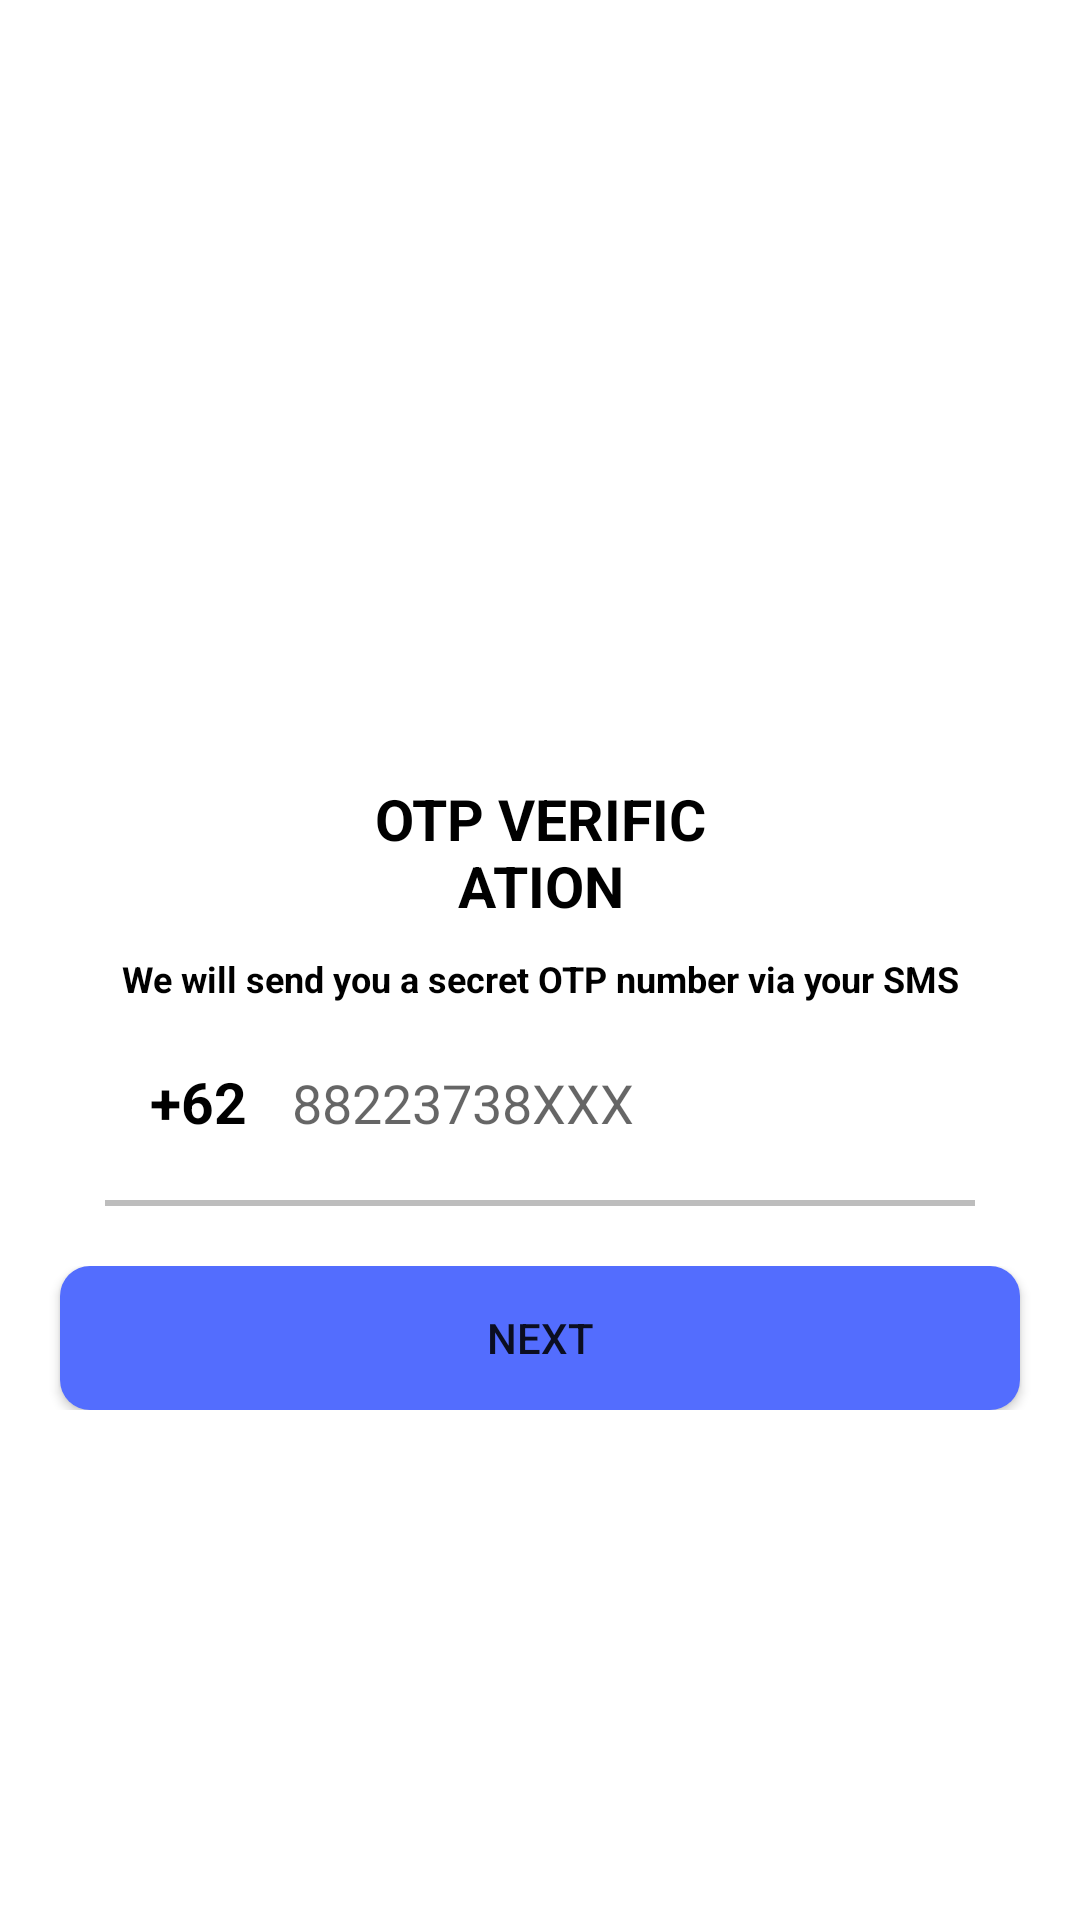

The Android layout XML behind this screen, and the referenced resources:
<!-- AndroidManifest.xml: application theme Theme.LearnAuthFirebase -->
<!-- res/layout/activity_android_otpactivity.xml -->
<?xml version="1.0" encoding="utf-8"?>
<ScrollView xmlns:android="http://schemas.android.com/apk/res/android"
    xmlns:app="http://schemas.android.com/apk/res-auto"
    xmlns:tools="http://schemas.android.com/tools"
    android:layout_width="match_parent"
    android:layout_height="match_parent"
    android:background="@color/white"
    android:fillViewport="true"
    tools:context=".AndroidOTPActivity">

    <LinearLayout
        android:layout_width="match_parent"
        android:layout_height="wrap_content"
        android:gravity="center_horizontal"
        android:orientation="vertical">

        <ImageView
            android:layout_width="120dp"
            android:layout_height="120dp"
            android:layout_marginTop="120dp"
            android:src="@drawable/send" />

        <TextView
            android:layout_width="match_parent"
            android:layout_height="wrap_content"
            android:layout_marginHorizontal="120dp"
            android:layout_marginTop="20dp"
            android:text="OTP VERIFICATION"
            android:textColor="@color/black"
            android:textAlignment="center"
            android:textSize="19sp"
            android:textStyle="bold" />
        <TextView
            android:layout_width="match_parent"
            android:layout_height="wrap_content"
            android:layout_marginHorizontal="30dp"
            android:layout_marginTop="10dp"
            android:text="We will send you a secret OTP number via your SMS"
            android:textColor="@color/black"
            android:textSize="12sp"
            android:textAlignment="center"
            android:textStyle="bold" />

        <LinearLayout
            android:layout_width="match_parent"
            android:layout_height="wrap_content"
            android:layout_marginHorizontal="50dp"
            android:layout_marginTop="20dp"
            android:orientation="horizontal">


            <TextView
                android:layout_width="wrap_content"
                android:layout_height="wrap_content"
                android:text="+62"
                android:textColor="@color/black"
                android:textSize="19sp"
                android:textStyle="bold" />

            <EditText
                android:id="@+id/input_mobile"
                android:layout_marginStart="15dp"
                android:layout_width="match_parent"
                android:layout_height="wrap_content"
                android:background="@null"
                android:inputType="number"
                android:hint="88223738XXX"/>

        </LinearLayout>


        <View
            android:layout_marginTop="20dp"
            android:layout_width="match_parent"
            android:layout_height="2dp"
            android:layout_marginHorizontal="35dp"
            android:background="@color/colorDivider"/>

        <FrameLayout
            android:layout_marginTop="20dp"
            android:layout_width="match_parent"
            android:layout_height="wrap_content">
            <Button
                android:id="@+id/btn_send_otp_code"
                android:layout_width="match_parent"
                android:layout_height="wrap_content"
                android:text="Next"
                android:layout_marginHorizontal="20dp"
                android:background="@drawable/button_background"/>
            <ProgressBar
                android:id="@+id/progressBar"
                android:layout_width="40dp"
                android:layout_height="40dp"
                android:layout_gravity="center"
                android:visibility="gone"
                />

        </FrameLayout>

    </LinearLayout>

</ScrollView>
<!-- resources referenced by this layout -->
<resources>
  <color name="black">#FF000000</color>
  <color name="colorDivider">#BDBDBD</color>
  <color name="white">#FFFFFFFF</color>
  <!-- drawable button_background (drawable) -->
  <?xml version="1.0" encoding="utf-8"?>
  <shape xmlns:android="http://schemas.android.com/apk/res/android"
      android:shape="rectangle">
      <solid android:color="@color/colorPrimary" />
      <corners android:radius="10dp">
  
      </corners>
  </shape>
  <style name="Theme.LearnAuthFirebase" parent="Theme.MaterialComponents.Light.NoActionBar">
          
          <item name="colorPrimary">@color/colorPrimary</item>
          <item name="colorPrimaryVariant">@color/purple_700</item>  //
          <item name="colorOnPrimary">@color/white</item>    //color on button text etc
          
          <item name="colorSecondary">@color/teal_200</item>     // edit text line color
          <item name="colorSecondaryVariant">@color/teal_700</item>
          <item name="colorOnSecondary">@color/black</item>
          
          <item name="android:statusBarColor" tools:targetApi="l">?attr/colorPrimaryVariant</item>
          
      </style>
  <color name="colorPrimary">#536DFE</color>
  <color name="purple_700">#FF3700B3</color>
  <color name="teal_200">#FF03DAC5</color>
  <color name="teal_700">#FF018786</color>
</resources>
